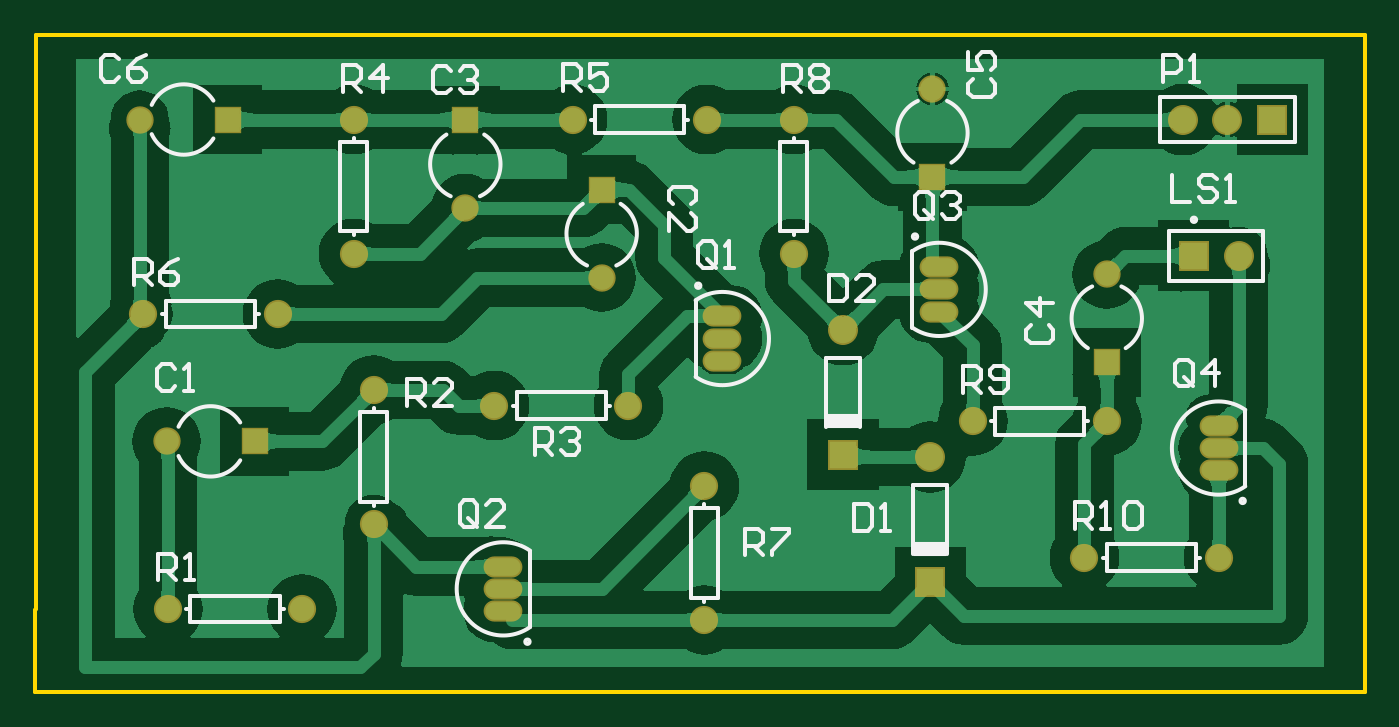
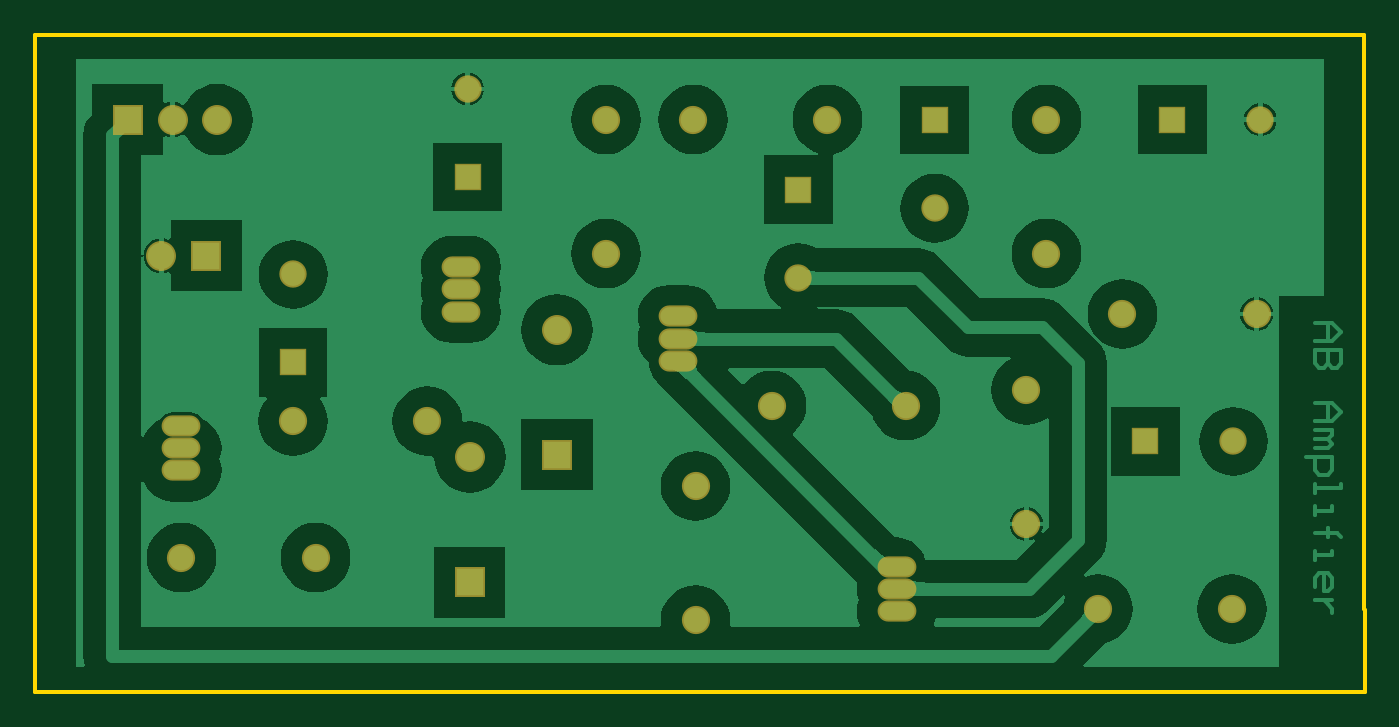
Circuit board: 6 layer files. Board 75.5 x 37.3 mm.
- bottom_copper: AB_Amplifier.GBL (29518 bytes)
- bottom_mask: AB_Amplifier.GBS (1604 bytes)
- outline: AB_Amplifier.GKO (544 bytes)
- top_copper: AB_Amplifier.GTL (47330 bytes)
- top_silk: AB_Amplifier.GTO (10702 bytes)
- top_mask: AB_Amplifier.GTS (1603 bytes)

=== bottom_copper: AB_Amplifier.GBL (29518 bytes, source omitted) ===
=== bottom_mask: AB_Amplifier.GBS ===
G04 Layer_Color=16711935*
%FSLAX25Y25*%
%MOIN*%
G70*
G01*
G75*
%ADD24C,0.06312*%
%ADD25C,0.06706*%
%ADD26R,0.06706X0.06706*%
%ADD27R,0.06115X0.06115*%
%ADD28C,0.06115*%
%ADD29R,0.06115X0.06115*%
%ADD30O,0.08674X0.04737*%
%ADD31O,0.08674X0.04737*%
%ADD32R,0.06706X0.06706*%
D24*
X75500Y-109500D02*
D03*
Y-79500D02*
D03*
X132500Y-83000D02*
D03*
X102500D02*
D03*
X149500Y-131000D02*
D03*
Y-101000D02*
D03*
X54000Y-62500D02*
D03*
X24000D02*
D03*
X59500Y-128500D02*
D03*
X29500D02*
D03*
X264500Y-117000D02*
D03*
X234500D02*
D03*
X209500Y-86500D02*
D03*
X239500D02*
D03*
X71000Y-19000D02*
D03*
Y-49000D02*
D03*
X169500D02*
D03*
Y-19000D02*
D03*
X120000D02*
D03*
X150000D02*
D03*
D25*
X200000Y-94524D02*
D03*
X269000Y-49500D02*
D03*
X180500Y-66024D02*
D03*
X256500Y-19000D02*
D03*
X266500D02*
D03*
D26*
X200000Y-122476D02*
D03*
X180500Y-93976D02*
D03*
D27*
X239500Y-73343D02*
D03*
X200500Y-31843D02*
D03*
X96000Y-19157D02*
D03*
X126500Y-34657D02*
D03*
D28*
X239500Y-53657D02*
D03*
X200500Y-12157D02*
D03*
X23157Y-19000D02*
D03*
X96000Y-38843D02*
D03*
X29157Y-91000D02*
D03*
X126500Y-54343D02*
D03*
D29*
X42843Y-19000D02*
D03*
X48843Y-91000D02*
D03*
D30*
X104500Y-119000D02*
D03*
X153500Y-73000D02*
D03*
X202000Y-62000D02*
D03*
X264500Y-87500D02*
D03*
D31*
X104500Y-124000D02*
D03*
Y-129000D02*
D03*
X153500Y-68000D02*
D03*
Y-63000D02*
D03*
X202000Y-57000D02*
D03*
Y-52000D02*
D03*
X264500Y-97500D02*
D03*
Y-92500D02*
D03*
D32*
X259000Y-49500D02*
D03*
X276500Y-19000D02*
D03*
M02*

=== outline: AB_Amplifier.GKO ===
G04 Layer_Color=16711935*
%FSLAX25Y25*%
%MOIN*%
G70*
G01*
G75*
%ADD20C,0.01000*%
D20*
X297187Y-66375D02*
Y-60062D01*
Y-86937D02*
Y-79000D01*
Y-60062D02*
Y-44563D01*
Y-102437D02*
Y-86937D01*
Y-128625D02*
Y-102437D01*
Y-147000D02*
Y-128625D01*
Y-18375D02*
Y0D01*
Y-44563D02*
Y-18375D01*
X0Y-128437D02*
Y-101250D01*
X-187Y-128625D02*
X0Y-128437D01*
X-187Y-147000D02*
Y-128625D01*
X0Y-45750D02*
Y0D01*
Y-101250D02*
Y-45750D01*
X-187Y-147000D02*
X297187D01*
Y-79000D02*
Y-66375D01*
X0Y0D02*
X297187D01*
M02*

=== top_copper: AB_Amplifier.GTL (47330 bytes, source omitted) ===
=== top_silk: AB_Amplifier.GTO (10702 bytes, source omitted) ===
=== top_mask: AB_Amplifier.GTS ===
G04 Layer_Color=8388736*
%FSLAX25Y25*%
%MOIN*%
G70*
G01*
G75*
%ADD24C,0.06312*%
%ADD25C,0.06706*%
%ADD26R,0.06706X0.06706*%
%ADD27R,0.06115X0.06115*%
%ADD28C,0.06115*%
%ADD29R,0.06115X0.06115*%
%ADD30O,0.08674X0.04737*%
%ADD31O,0.08674X0.04737*%
%ADD32R,0.06706X0.06706*%
D24*
X75500Y-109500D02*
D03*
Y-79500D02*
D03*
X132500Y-83000D02*
D03*
X102500D02*
D03*
X149500Y-131000D02*
D03*
Y-101000D02*
D03*
X54000Y-62500D02*
D03*
X24000D02*
D03*
X59500Y-128500D02*
D03*
X29500D02*
D03*
X264500Y-117000D02*
D03*
X234500D02*
D03*
X209500Y-86500D02*
D03*
X239500D02*
D03*
X71000Y-19000D02*
D03*
Y-49000D02*
D03*
X169500D02*
D03*
Y-19000D02*
D03*
X120000D02*
D03*
X150000D02*
D03*
D25*
X200000Y-94524D02*
D03*
X269000Y-49500D02*
D03*
X180500Y-66024D02*
D03*
X256500Y-19000D02*
D03*
X266500D02*
D03*
D26*
X200000Y-122476D02*
D03*
X180500Y-93976D02*
D03*
D27*
X239500Y-73343D02*
D03*
X200500Y-31843D02*
D03*
X96000Y-19157D02*
D03*
X126500Y-34657D02*
D03*
D28*
X239500Y-53657D02*
D03*
X200500Y-12157D02*
D03*
X23157Y-19000D02*
D03*
X96000Y-38843D02*
D03*
X29157Y-91000D02*
D03*
X126500Y-54343D02*
D03*
D29*
X42843Y-19000D02*
D03*
X48843Y-91000D02*
D03*
D30*
X104500Y-119000D02*
D03*
X153500Y-73000D02*
D03*
X202000Y-62000D02*
D03*
X264500Y-87500D02*
D03*
D31*
X104500Y-124000D02*
D03*
Y-129000D02*
D03*
X153500Y-68000D02*
D03*
Y-63000D02*
D03*
X202000Y-57000D02*
D03*
Y-52000D02*
D03*
X264500Y-97500D02*
D03*
Y-92500D02*
D03*
D32*
X259000Y-49500D02*
D03*
X276500Y-19000D02*
D03*
M02*

